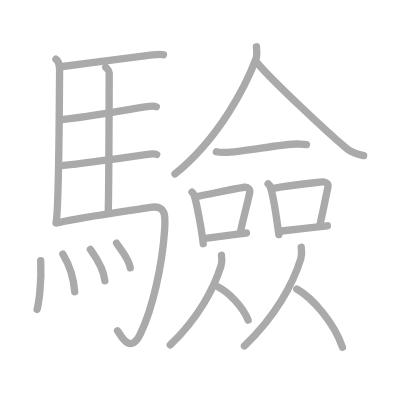
t = 0.00 s
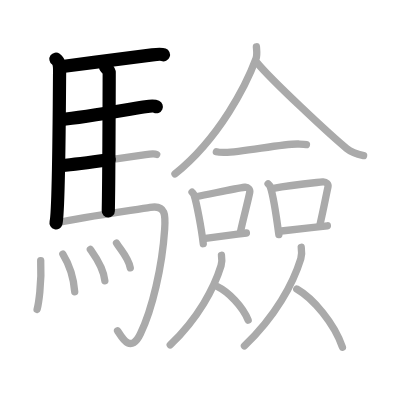
t = 4.50 s
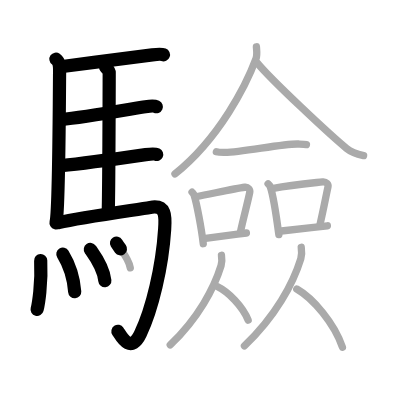
t = 9.25 s
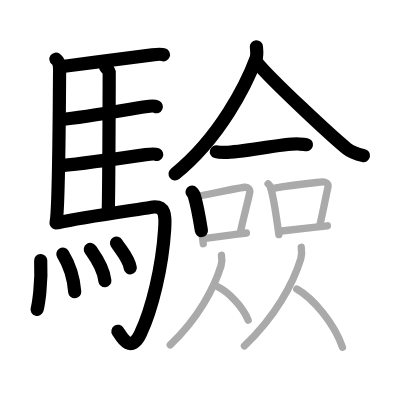
t = 13.75 s
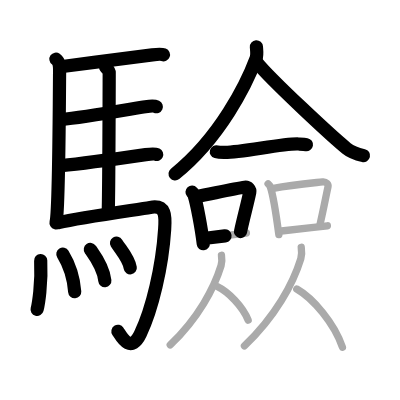
t = 15.50 s
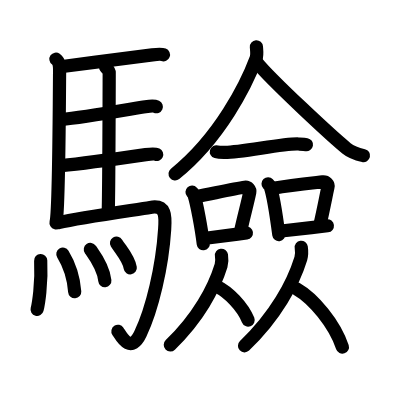
t = 23.00 s

The animated SVG that drew these frames (rendered in a browser with its animation timeline set to each time). Animation: 23 SMIL elements (animate=23); one cycle of 23.00 s.

<?xml version="1.0" standalone="no"?>
<!DOCTYPE svg PUBLIC "-//W3C//DTD SVG 1.1//EN"   "http://www.w3.org/Graphics/SVG/1.1/DTD/svg11.dtd">
<svg width="400px" height="400px"  version="1.1" xmlns="http://www.w3.org/2000/svg">
  <defs>
    <marker id="Triangle" viewBox="0 0 10 10" refX="0" refY="5" markerUnits="strokeWidth" markerWidth="3" style="stroke-opacity:0%;fill:#aaaaaa;" markerHeight="2" orient="auto">
      <path d="M 0 0 L 10 5 L 0 10 z" />
    </marker>
    
    <marker id="Arrow" viewBox="0 0 10 10" refX="5" refY="5" markerUnits="strokeWidth" markerWidth="1.8" style="stroke-opacity:0%;fill:#770000;" markerHeight="2" orient="auto">
      <path d="M 0 4 L 6 4 L 4 1 L 10 5 L 4 9 L 6 6 L 0 6 z" />
        <circle cx="5" cy="5" r="5" />
      </marker>
    
    <marker id="TriangleRed" viewBox="0 0 10 10" refX="0" refY="5" markerUnits="strokeWidth" markerWidth="3" style="stroke-opacity:0%;fill:#CC0000;" markerHeight="2" orient="auto">
      <path d="M 0 0 L 10 5 L 0 10 z" />
    </marker>
    
    <marker id="ArrowRed" viewBox="0 0 10 10" refX="5" refY="5" markerUnits="strokeWidth" markerWidth="1.8" style="stroke-opacity:0%;fill:#CC0000;" markerHeight="2" orient="auto">
      <path d="M 0 4 L 6 4 L 4 1 L 10 5 L 4 9 L 6 6 L 0 6 z" />
        <circle cx="5" cy="5" r="5" />
      </marker>
    
  </defs>
  
  <path style="fill:#ffffff; fill-opacity:100%; fill-rule:evenodd; stroke-width:0;" d="M 0 0 L 400px 0 L 400px 400px L 0 400px L 0 0" />

  <g transform="scale(3.6697247706422 3.6697247706422)">
<path style="fill:none; fill-opacity:0%; fill-rule:evenodd; stroke:#aaaaaa; stroke-opacity:100%; stroke-width: 1.5pt; stroke-linejoin:round; stroke-linecap:round;" d="M15.24 16.12c1.26 0.88 0.99 3.1 0.99 4.39c-0.06 9.78-0.29 37.59-0.97 40.24"></path>
<path style="fill:none; fill-opacity:0%; fill-rule:evenodd; stroke:#aaaaaa; stroke-opacity:100%; stroke-width: 1.5pt; stroke-linejoin:round; stroke-linecap:round;" d="M17.02 18.12c8.73-1.12 22.09-2.89 24.49-3.17c0.95-0.11 2.55-0.2 3.03-0.02"></path>
<path style="fill:none; fill-opacity:0%; fill-rule:evenodd; stroke:#aaaaaa; stroke-opacity:100%; stroke-width: 1.5pt; stroke-linejoin:round; stroke-linecap:round;" d="M28.81 18.32c0.25 0.38 0.96 0.88 0.95 1.49c-0.02 6.17-0.06 27.96-0.25 37.66"></path>
<path style="fill:none; fill-opacity:0%; fill-rule:evenodd; stroke:#aaaaaa; stroke-opacity:100%; stroke-width: 1.5pt; stroke-linejoin:round; stroke-linecap:round;" d="M16.66 32.59c6.26-0.58 20.25-3.1 22.94-3.49c0.94-0.14 2.53-0.24 3-0.02"></path>
<path style="fill:none; fill-opacity:0%; fill-rule:evenodd; stroke:#aaaaaa; stroke-opacity:100%; stroke-width: 1.5pt; stroke-linejoin:round; stroke-linecap:round;" d="M16.76 45.12c6.26-0.59 20.25-2.6 22.94-2.99c0.94-0.14 2.53-0.25 3-0.03"></path>
<path style="fill:none; fill-opacity:0%; fill-rule:evenodd; stroke:#aaaaaa; stroke-opacity:100%; stroke-width: 1.5pt; stroke-linejoin:round; stroke-linecap:round;" d="M15.99 60.65c6.17-1.41 21.54-3.54 24.93-4.13c4.33-0.76 4.19 2.31 3.95 5.95C44.2 72.81 41.46 84.3 38.25 91c-2.75 5.75-5.32 0.41-6.21-0.86"></path>
<path style="fill:none; fill-opacity:0%; fill-rule:evenodd; stroke:#aaaaaa; stroke-opacity:100%; stroke-width: 1.5pt; stroke-linejoin:round; stroke-linecap:round;" d="M11.09 71c0.32 6.41-0.64 12.04-0.98 13.32"></path>
<path style="fill:none; fill-opacity:0%; fill-rule:evenodd; stroke:#aaaaaa; stroke-opacity:100%; stroke-width: 1.5pt; stroke-linejoin:round; stroke-linecap:round;" d="M17.13 69.25c1.56 2.54 2.88 5.73 3.23 10.25"></path>
<path style="fill:none; fill-opacity:0%; fill-rule:evenodd; stroke:#aaaaaa; stroke-opacity:100%; stroke-width: 1.5pt; stroke-linejoin:round; stroke-linecap:round;" d="M24.62 67.97c0.79 1.13 3.6 4.85 3.95 8.53"></path>
<path style="fill:none; fill-opacity:0%; fill-rule:evenodd; stroke:#aaaaaa; stroke-opacity:100%; stroke-width: 1.5pt; stroke-linejoin:round; stroke-linecap:round;" d="M31.75 66.25c1.25 2.01 3.3 4.09 3.75 6.75"></path>
<path style="fill:none; fill-opacity:0%; fill-rule:evenodd; stroke:#aaaaaa; stroke-opacity:100%; stroke-width: 1.5pt; stroke-linejoin:round; stroke-linecap:round;" d="M69.87 12.75c0.06 0.81 0.28 2.18-0.12 3.28c-2.58 6.95-9.87 21.56-22.07 31.36"></path>
<path style="fill:none; fill-opacity:0%; fill-rule:evenodd; stroke:#aaaaaa; stroke-opacity:100%; stroke-width: 1.5pt; stroke-linejoin:round; stroke-linecap:round;" d="M70.03 17.06c3.8 4.67 20.18 19.93 24.38 23.35c1.42 1.16 3.25 1.66 4.67 1.99"></path>
<path style="fill:none; fill-opacity:0%; fill-rule:evenodd; stroke:#aaaaaa; stroke-opacity:100%; stroke-width: 1.5pt; stroke-linejoin:round; stroke-linecap:round;" d="M58.96 41.36c0.62 0.18 1.75 0.19 2.36 0.18c4.74-0.05 16.22-2.51 20.03-2.3c1.03 0.06 1.65 0.09 2.16 0.18"></path>
<path style="fill:none; fill-opacity:0%; fill-rule:evenodd; stroke:#aaaaaa; stroke-opacity:100%; stroke-width: 1.5pt; stroke-linejoin:round; stroke-linecap:round;" d="M52.33 52.35c0.22 0.24 0.44 0.44 0.54 0.75c0.76 2.4 2 9.01 2.52 13.31"></path>
<path style="fill:none; fill-opacity:0%; fill-rule:evenodd; stroke:#aaaaaa; stroke-opacity:100%; stroke-width: 1.5pt; stroke-linejoin:round; stroke-linecap:round;" d="M53.36 53.62c5.55-1.09 10.77-2.28 13.33-2.59c0.94-0.12 1.5 0.68 1.37 1.36c-0.56 2.8-1.71 6.89-2.53 10.76"></path>
<path style="fill:none; fill-opacity:0%; fill-rule:evenodd; stroke:#aaaaaa; stroke-opacity:100%; stroke-width: 1.5pt; stroke-linejoin:round; stroke-linecap:round;" d="M55.5 65.01c3.01-0.36 7.5-0.97 11.64-1.52"></path>
<path style="fill:none; fill-opacity:0%; fill-rule:evenodd; stroke:#aaaaaa; stroke-opacity:100%; stroke-width: 1.5pt; stroke-linejoin:round; stroke-linecap:round;" d="M73.05 50.09c0.23 0.24 0.48 0.44 0.58 0.73c0.82 2.36 1.79 8.87 2.35 13.11"></path>
<path style="fill:none; fill-opacity:0%; fill-rule:evenodd; stroke:#aaaaaa; stroke-opacity:100%; stroke-width: 1.5pt; stroke-linejoin:round; stroke-linecap:round;" d="M74.51 51.31c4.91-0.9 10.66-1.44 13.41-1.75c1.01-0.11 1.61 0.67 1.46 1.34c-0.59 2.76-1.29 6.47-2.18 10.28"></path>
<path style="fill:none; fill-opacity:0%; fill-rule:evenodd; stroke:#aaaaaa; stroke-opacity:100%; stroke-width: 1.5pt; stroke-linejoin:round; stroke-linecap:round;" d="M76.08 63.02c3.23-0.35 8.69-0.96 13.13-1.49"></path>
<path style="fill:none; fill-opacity:0%; fill-rule:evenodd; stroke:#aaaaaa; stroke-opacity:100%; stroke-width: 1.5pt; stroke-linejoin:round; stroke-linecap:round;" d="M60.35 69.57c0.16 1.08 0.1 2.12-0.11 2.82C58.36 78.51 54.07 86.62 46.39 94"></path>
<path style="fill:none; fill-opacity:0%; fill-rule:evenodd; stroke:#aaaaaa; stroke-opacity:100%; stroke-width: 1.5pt; stroke-linejoin:round; stroke-linecap:round;" d="M59.21 78.09c3.04 1.48 6.93 5.42 8.41 9.15"></path>
<path style="fill:none; fill-opacity:0%; fill-rule:evenodd; stroke:#aaaaaa; stroke-opacity:100%; stroke-width: 1.5pt; stroke-linejoin:round; stroke-linecap:round;" d="M82.09 67.39c0.17 1.19 0.11 2.33-0.12 3.1c-2.08 6.74-6.84 15.64-15.36 23.76"></path>
<path style="fill:none; fill-opacity:0%; fill-rule:evenodd; stroke:#aaaaaa; stroke-opacity:100%; stroke-width: 1.5pt; stroke-linejoin:round; stroke-linecap:round;" d="M80.87 78.75c4.5 2.57 10.25 9.39 12.44 15.85"></path>

<path style="fill:none; fill-opacity:0%; fill-rule:evenodd; stroke:#000000; stroke-opacity:100%; stroke-width: 2.7pt; stroke-linejoin:round; stroke-linecap:round;" d="M15.24 16.12c1.26 0.88 0.99 3.1 0.99 4.39c-0.06 9.78-0.29 37.59-0.97 40.24" pathLength="100" stroke-dashoffset="100" stroke-dasharray="100 105"><animate id="dashAnim1" attributeName="stroke-dashoffset" from="100" to="0" dur="1s" calcMode="linear" fill="freeze"/></path>
<path style="fill:none; fill-opacity:0%; fill-rule:evenodd; stroke:#000000; stroke-opacity:100%; stroke-width: 2.7pt; stroke-linejoin:round; stroke-linecap:round;" d="M17.02 18.12c8.73-1.12 22.09-2.89 24.49-3.17c0.95-0.11 2.55-0.2 3.03-0.02" pathLength="100" stroke-dashoffset="100" stroke-dasharray="100 105"><animate id="dashAnim2" attributeName="stroke-dashoffset" from="100" to="0" dur="1s" calcMode="linear" begin="dashAnim1.end" fill="freeze"/></path>
<path style="fill:none; fill-opacity:0%; fill-rule:evenodd; stroke:#000000; stroke-opacity:100%; stroke-width: 2.7pt; stroke-linejoin:round; stroke-linecap:round;" d="M28.81 18.32c0.25 0.38 0.96 0.88 0.95 1.49c-0.02 6.17-0.06 27.96-0.25 37.66" pathLength="100" stroke-dashoffset="100" stroke-dasharray="100 105"><animate id="dashAnim3" attributeName="stroke-dashoffset" from="100" to="0" dur="1s" calcMode="linear" begin="dashAnim2.end" fill="freeze"/></path>
<path style="fill:none; fill-opacity:0%; fill-rule:evenodd; stroke:#000000; stroke-opacity:100%; stroke-width: 2.7pt; stroke-linejoin:round; stroke-linecap:round;" d="M16.66 32.59c6.26-0.58 20.25-3.1 22.94-3.49c0.94-0.14 2.53-0.24 3-0.02" pathLength="100" stroke-dashoffset="100" stroke-dasharray="100 105"><animate id="dashAnim4" attributeName="stroke-dashoffset" from="100" to="0" dur="1s" calcMode="linear" begin="dashAnim3.end" fill="freeze"/></path>
<path style="fill:none; fill-opacity:0%; fill-rule:evenodd; stroke:#000000; stroke-opacity:100%; stroke-width: 2.7pt; stroke-linejoin:round; stroke-linecap:round;" d="M16.76 45.12c6.26-0.59 20.25-2.6 22.94-2.99c0.94-0.14 2.53-0.25 3-0.03" pathLength="100" stroke-dashoffset="100" stroke-dasharray="100 105"><animate id="dashAnim5" attributeName="stroke-dashoffset" from="100" to="0" dur="1s" calcMode="linear" begin="dashAnim4.end" fill="freeze"/></path>
<path style="fill:none; fill-opacity:0%; fill-rule:evenodd; stroke:#000000; stroke-opacity:100%; stroke-width: 2.7pt; stroke-linejoin:round; stroke-linecap:round;" d="M15.99 60.65c6.17-1.41 21.54-3.54 24.93-4.13c4.33-0.76 4.19 2.31 3.95 5.95C44.2 72.81 41.46 84.3 38.25 91c-2.75 5.75-5.32 0.41-6.21-0.86" pathLength="100" stroke-dashoffset="100" stroke-dasharray="100 105"><animate id="dashAnim6" attributeName="stroke-dashoffset" from="100" to="0" dur="1s" calcMode="linear" begin="dashAnim5.end" fill="freeze"/></path>
<path style="fill:none; fill-opacity:0%; fill-rule:evenodd; stroke:#000000; stroke-opacity:100%; stroke-width: 2.7pt; stroke-linejoin:round; stroke-linecap:round;" d="M11.09 71c0.32 6.41-0.64 12.04-0.98 13.32" pathLength="100" stroke-dashoffset="100" stroke-dasharray="100 105"><animate id="dashAnim7" attributeName="stroke-dashoffset" from="100" to="0" dur="1s" calcMode="linear" begin="dashAnim6.end" fill="freeze"/></path>
<path style="fill:none; fill-opacity:0%; fill-rule:evenodd; stroke:#000000; stroke-opacity:100%; stroke-width: 2.7pt; stroke-linejoin:round; stroke-linecap:round;" d="M17.13 69.25c1.56 2.54 2.88 5.73 3.23 10.25" pathLength="100" stroke-dashoffset="100" stroke-dasharray="100 105"><animate id="dashAnim8" attributeName="stroke-dashoffset" from="100" to="0" dur="1s" calcMode="linear" begin="dashAnim7.end" fill="freeze"/></path>
<path style="fill:none; fill-opacity:0%; fill-rule:evenodd; stroke:#000000; stroke-opacity:100%; stroke-width: 2.7pt; stroke-linejoin:round; stroke-linecap:round;" d="M24.62 67.97c0.79 1.13 3.6 4.85 3.95 8.53" pathLength="100" stroke-dashoffset="100" stroke-dasharray="100 105"><animate id="dashAnim9" attributeName="stroke-dashoffset" from="100" to="0" dur="1s" calcMode="linear" begin="dashAnim8.end" fill="freeze"/></path>
<path style="fill:none; fill-opacity:0%; fill-rule:evenodd; stroke:#000000; stroke-opacity:100%; stroke-width: 2.7pt; stroke-linejoin:round; stroke-linecap:round;" d="M31.75 66.25c1.25 2.01 3.3 4.09 3.75 6.75" pathLength="100" stroke-dashoffset="100" stroke-dasharray="100 105"><animate id="dashAnim10" attributeName="stroke-dashoffset" from="100" to="0" dur="1s" calcMode="linear" begin="dashAnim9.end" fill="freeze"/></path>
<path style="fill:none; fill-opacity:0%; fill-rule:evenodd; stroke:#000000; stroke-opacity:100%; stroke-width: 2.7pt; stroke-linejoin:round; stroke-linecap:round;" d="M69.87 12.75c0.06 0.81 0.28 2.18-0.12 3.28c-2.58 6.95-9.87 21.56-22.07 31.36" pathLength="100" stroke-dashoffset="100" stroke-dasharray="100 105"><animate id="dashAnim11" attributeName="stroke-dashoffset" from="100" to="0" dur="1s" calcMode="linear" begin="dashAnim10.end" fill="freeze"/></path>
<path style="fill:none; fill-opacity:0%; fill-rule:evenodd; stroke:#000000; stroke-opacity:100%; stroke-width: 2.7pt; stroke-linejoin:round; stroke-linecap:round;" d="M70.03 17.06c3.8 4.67 20.18 19.93 24.38 23.35c1.42 1.16 3.25 1.66 4.67 1.99" pathLength="100" stroke-dashoffset="100" stroke-dasharray="100 105"><animate id="dashAnim12" attributeName="stroke-dashoffset" from="100" to="0" dur="1s" calcMode="linear" begin="dashAnim11.end" fill="freeze"/></path>
<path style="fill:none; fill-opacity:0%; fill-rule:evenodd; stroke:#000000; stroke-opacity:100%; stroke-width: 2.7pt; stroke-linejoin:round; stroke-linecap:round;" d="M58.96 41.36c0.62 0.18 1.75 0.19 2.36 0.18c4.74-0.05 16.22-2.51 20.03-2.3c1.03 0.06 1.65 0.09 2.16 0.18" pathLength="100" stroke-dashoffset="100" stroke-dasharray="100 105"><animate id="dashAnim13" attributeName="stroke-dashoffset" from="100" to="0" dur="1s" calcMode="linear" begin="dashAnim12.end" fill="freeze"/></path>
<path style="fill:none; fill-opacity:0%; fill-rule:evenodd; stroke:#000000; stroke-opacity:100%; stroke-width: 2.7pt; stroke-linejoin:round; stroke-linecap:round;" d="M52.33 52.35c0.22 0.24 0.44 0.44 0.54 0.75c0.76 2.4 2 9.01 2.52 13.31" pathLength="100" stroke-dashoffset="100" stroke-dasharray="100 105"><animate id="dashAnim14" attributeName="stroke-dashoffset" from="100" to="0" dur="1s" calcMode="linear" begin="dashAnim13.end" fill="freeze"/></path>
<path style="fill:none; fill-opacity:0%; fill-rule:evenodd; stroke:#000000; stroke-opacity:100%; stroke-width: 2.7pt; stroke-linejoin:round; stroke-linecap:round;" d="M53.36 53.62c5.55-1.09 10.77-2.28 13.33-2.59c0.94-0.12 1.5 0.68 1.37 1.36c-0.56 2.8-1.71 6.89-2.53 10.76" pathLength="100" stroke-dashoffset="100" stroke-dasharray="100 105"><animate id="dashAnim15" attributeName="stroke-dashoffset" from="100" to="0" dur="1s" calcMode="linear" begin="dashAnim14.end" fill="freeze"/></path>
<path style="fill:none; fill-opacity:0%; fill-rule:evenodd; stroke:#000000; stroke-opacity:100%; stroke-width: 2.7pt; stroke-linejoin:round; stroke-linecap:round;" d="M55.5 65.01c3.01-0.36 7.5-0.97 11.64-1.52" pathLength="100" stroke-dashoffset="100" stroke-dasharray="100 105"><animate id="dashAnim16" attributeName="stroke-dashoffset" from="100" to="0" dur="1s" calcMode="linear" begin="dashAnim15.end" fill="freeze"/></path>
<path style="fill:none; fill-opacity:0%; fill-rule:evenodd; stroke:#000000; stroke-opacity:100%; stroke-width: 2.7pt; stroke-linejoin:round; stroke-linecap:round;" d="M73.05 50.09c0.23 0.24 0.48 0.44 0.58 0.73c0.82 2.36 1.79 8.87 2.35 13.11" pathLength="100" stroke-dashoffset="100" stroke-dasharray="100 105"><animate id="dashAnim17" attributeName="stroke-dashoffset" from="100" to="0" dur="1s" calcMode="linear" begin="dashAnim16.end" fill="freeze"/></path>
<path style="fill:none; fill-opacity:0%; fill-rule:evenodd; stroke:#000000; stroke-opacity:100%; stroke-width: 2.7pt; stroke-linejoin:round; stroke-linecap:round;" d="M74.51 51.31c4.91-0.9 10.66-1.44 13.41-1.75c1.01-0.11 1.61 0.67 1.46 1.34c-0.59 2.76-1.29 6.47-2.18 10.28" pathLength="100" stroke-dashoffset="100" stroke-dasharray="100 105"><animate id="dashAnim18" attributeName="stroke-dashoffset" from="100" to="0" dur="1s" calcMode="linear" begin="dashAnim17.end" fill="freeze"/></path>
<path style="fill:none; fill-opacity:0%; fill-rule:evenodd; stroke:#000000; stroke-opacity:100%; stroke-width: 2.7pt; stroke-linejoin:round; stroke-linecap:round;" d="M76.08 63.02c3.23-0.35 8.69-0.96 13.13-1.49" pathLength="100" stroke-dashoffset="100" stroke-dasharray="100 105"><animate id="dashAnim19" attributeName="stroke-dashoffset" from="100" to="0" dur="1s" calcMode="linear" begin="dashAnim18.end" fill="freeze"/></path>
<path style="fill:none; fill-opacity:0%; fill-rule:evenodd; stroke:#000000; stroke-opacity:100%; stroke-width: 2.7pt; stroke-linejoin:round; stroke-linecap:round;" d="M60.35 69.57c0.16 1.08 0.1 2.12-0.11 2.82C58.36 78.51 54.07 86.62 46.39 94" pathLength="100" stroke-dashoffset="100" stroke-dasharray="100 105"><animate id="dashAnim20" attributeName="stroke-dashoffset" from="100" to="0" dur="1s" calcMode="linear" begin="dashAnim19.end" fill="freeze"/></path>
<path style="fill:none; fill-opacity:0%; fill-rule:evenodd; stroke:#000000; stroke-opacity:100%; stroke-width: 2.7pt; stroke-linejoin:round; stroke-linecap:round;" d="M59.21 78.09c3.04 1.48 6.93 5.42 8.41 9.15" pathLength="100" stroke-dashoffset="100" stroke-dasharray="100 105"><animate id="dashAnim21" attributeName="stroke-dashoffset" from="100" to="0" dur="1s" calcMode="linear" begin="dashAnim20.end" fill="freeze"/></path>
<path style="fill:none; fill-opacity:0%; fill-rule:evenodd; stroke:#000000; stroke-opacity:100%; stroke-width: 2.7pt; stroke-linejoin:round; stroke-linecap:round;" d="M82.09 67.39c0.17 1.19 0.11 2.33-0.12 3.1c-2.08 6.74-6.84 15.64-15.36 23.76" pathLength="100" stroke-dashoffset="100" stroke-dasharray="100 105"><animate id="dashAnim22" attributeName="stroke-dashoffset" from="100" to="0" dur="1s" calcMode="linear" begin="dashAnim21.end" fill="freeze"/></path>
<path style="fill:none; fill-opacity:0%; fill-rule:evenodd; stroke:#000000; stroke-opacity:100%; stroke-width: 2.7pt; stroke-linejoin:round; stroke-linecap:round;" d="M80.87 78.75c4.5 2.57 10.25 9.39 12.44 15.85" pathLength="100" stroke-dashoffset="100" stroke-dasharray="100 105"><animate id="dashAnim23" attributeName="stroke-dashoffset" from="100" to="0" dur="1s" calcMode="linear" begin="dashAnim22.end" fill="freeze"/></path>

</g>

</svg>  
          
